The GitHub repository bharathreddy751/crop-growth-monitoring-system contains a labelled image folder "sunflowerdataset_split" with 5 categories: stage 1 young bud, stage 2 mature bud, stage 3 early bloom, stage 4 full bloom, stage 5 wilted. Examples follow, each with its label.

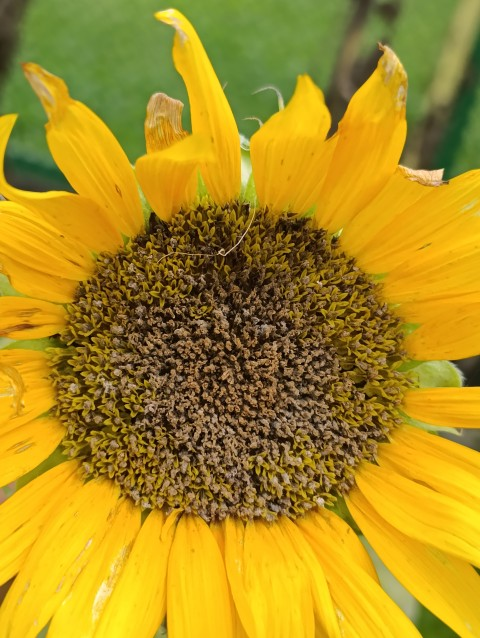
Label: stage 5 wilted

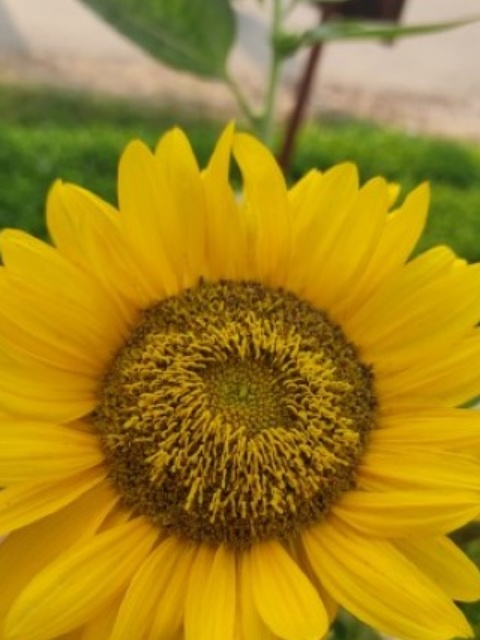
Label: stage 4 full bloom

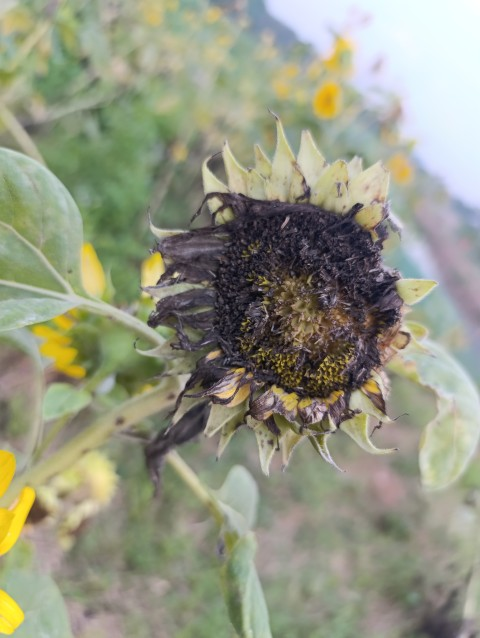
Label: stage 5 wilted

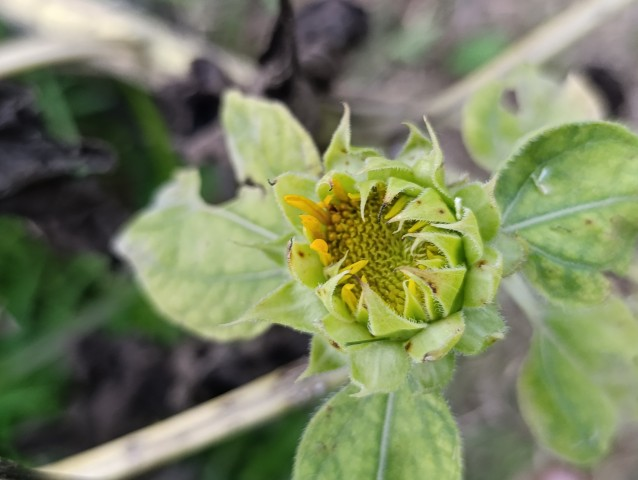
Label: stage 2 mature bud

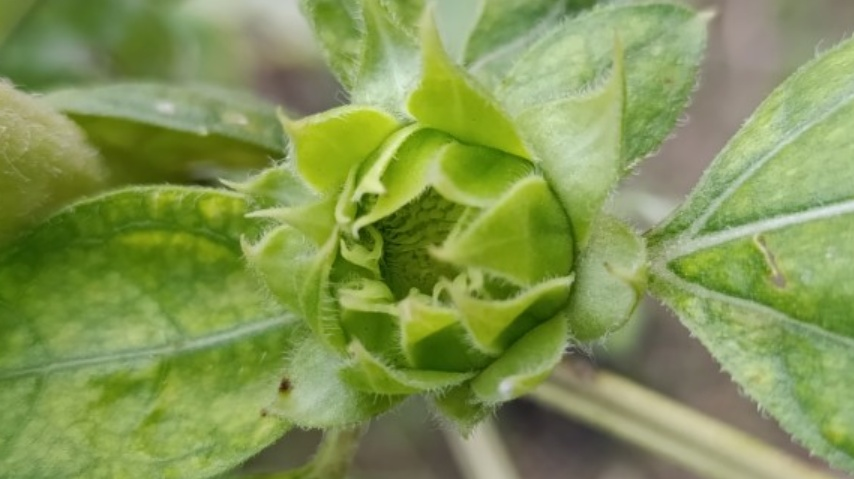
Label: stage 1 young bud

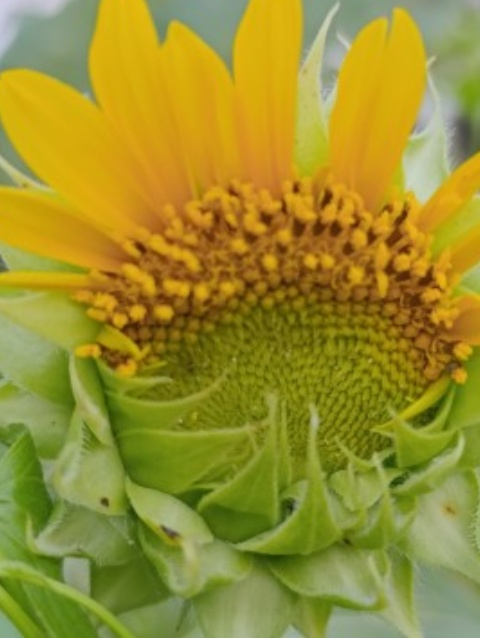
Label: stage 3 early bloom
